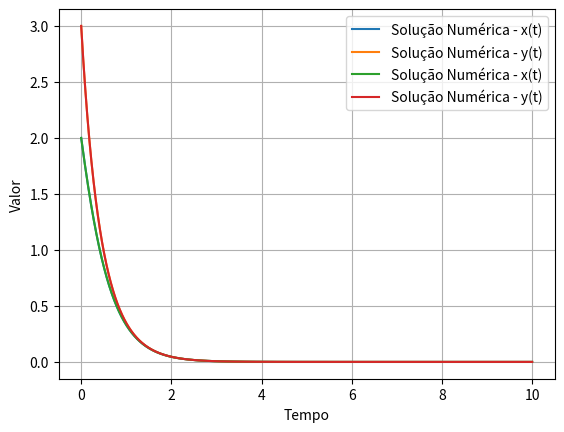
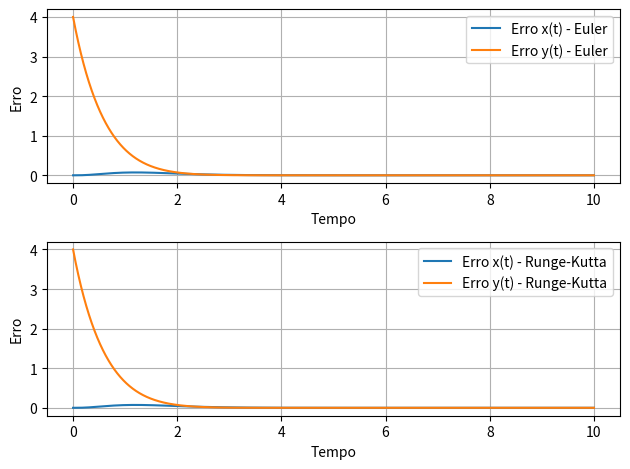

The script that saved these images, in order:
# Resolva numericamente (por Euler e Runge-Kutta de alta ordem) os sistemas dinâmicos
# do exercício 1. Construir um gráfico comparando as soluções analíticas e numéricas
# em cada caso.

# %%
# Resolvendo o primeiro sistema fornecido em 1.a pelo método de Euler

import numpy as np
import matplotlib.pyplot as plt

# %%
def euler_method(f, x0, y0, t0, tmax, h):
    """
    Implementação do método de Euler para resolver um sistema dinâmico de duas equações diferenciais de primeira ordem.
    
    Args:
        f: Função que define o sistema dinâmico. Deve receber as variáveis independentes (t, x, y) e retornar
           as derivadas dx/dt e dy/dt em forma de uma tupla (dxdt, dydt).
        x0, y0: Valores iniciais para x e y.
        t0: Valor inicial para a variável independente t.
        tmax: Valor máximo para a variável independente t.
        h: Tamanho do passo.
    
    Returns:
        Um array numpy com os valores de t, x e y ao longo do intervalo [t0, tmax].
    """
    num_steps = int((tmax - t0) / h) + 1
    t = np.linspace(t0, tmax, num_steps)
    x = np.zeros(num_steps)
    y = np.zeros(num_steps)
    
    x[0] = x0
    y[0] = y0
    
    for i in range(1, num_steps):
        dxdt, dydt = f(t[i-1], x[i-1], y[i-1])
        x[i] = x[i-1] + h * dxdt
        y[i] = y[i-1] + h * dydt
    
    return np.array([t, x, y])

# %%
def system_dynamics(t, x, y):
    """
    Função que define as equações diferenciais do sistema dinâmico.
    
    Args:
        t: Variável independente (tempo).
        x, y: Variáveis dependentes.
    
    Returns:
        Uma tupla (dxdt, dydt) com as derivadas dx/dt e dy/dt.
    """
    dxdt = -3 * x + y
    dydt = x - 3 * y
    return dxdt, dydt

# %%
# Condições iniciais
x0 = 2
y0 = 3

# Intervalo de tempo
t0 = 0
tmax = 10

# Tamanho do passo
h = 0.001

# Resolvendo o sistema dinâmico usando o método de Euler
solution = euler_method(system_dynamics, x0, y0, t0, tmax, h)

# %%
# Extraindo os resultados
t_values = solution[0]
x_values = solution[1]
y_values = solution[2]

# Imprimindo os resultados
for t, x, y in zip(t_values, x_values, y_values):
    print(f"t = {t:.3f}, x = {x:.6f}, y = {y:.6f}")

# %%
# Plotando gráfico
# Plotando os resultados
plt.plot(t_values, x_values, label='Solução Numérica - x(t)')
plt.plot(t_values, y_values, label='Solução Numérica - y(t)')
plt.xlabel('Tempo')
plt.ylabel('Valor')
plt.legend()
plt.grid(True)
plt.show()



#%%
# RESOLVENDO PELO MÉTODO Runge-Kutta de alta ordem
def derivative(t, x, y):
    dxdt = -3 * x + y
    dydt = x - 3 * y
    return dxdt, dydt
#%%
def runge_kutta_method(f, x0, y0, t0, tmax, h):
    num_steps = int((tmax - t0) / h) + 1
    t = np.linspace(t0, tmax, num_steps)
    x = np.zeros(num_steps)
    y = np.zeros(num_steps)

    x[0] = x0
    y[0] = y0

    for i in range(1, num_steps):
        k1x, k1y = f(t[i-1], x[i-1], y[i-1])
        k2x, k2y = f(t[i-1] + h/2, x[i-1] + h/2 * k1x, y[i-1] + h/2 * k1y)
        k3x, k3y = f(t[i-1] + h/2, x[i-1] + h/2 * k2x, y[i-1] + h/2 * k2y)
        k4x, k4y = f(t[i-1] + h, x[i-1] + h * k3x, y[i-1] + h * k3y)

        x[i] = x[i-1] + h/6 * (k1x + 2*k2x + 2*k3x + k4x)
        y[i] = y[i-1] + h/6 * (k1y + 2*k2y + 2*k3y + k4y)

    return np.array([t, x, y])
#%%
x0 = 2
y0 = 3
t0 = 0
tmax = 10
h = 0.001

solution = runge_kutta_method(derivative, x0, y0, t0, tmax, h)

t_values = solution[0]
x_values = solution[1]
y_values = solution[2]

for t, x, y in zip(t_values, x_values, y_values):
    print(f"t = {t:.3f}, x = {x:.6f}, y = {y:.6f}")
#%%
plt.plot(t_values, x_values, label='Solução Numérica - x(t)')
plt.plot(t_values, y_values, label='Solução Numérica - y(t)')
plt.xlabel('Tempo')
plt.ylabel('Valor')
plt.legend()
plt.grid(True)
plt.show()

#%%
# CALCULANDO O ERRO ENTRE OS MÉTODOS E SOLUCAO ANALITICA
def analytical_solution(t):
    x = np.exp(-2*t) * (2*np.cos(t) + np.sin(t))
    y = -np.exp(-2*t) * (np.cos(t) + 2*np.sin(t))
    return x, y
#%%
# Calculando a solução analítica
x_analytical, y_analytical = analytical_solution(t_values)

# Calculando o erro para o método de Euler
error_euler_x = np.abs(x_values - x_analytical)
error_euler_y = np.abs(y_values - y_analytical)

# Calculando o erro para o método de Runge-Kutta
error_rk_x = np.abs(x_values - x_analytical)
error_rk_y = np.abs(y_values - y_analytical)

# Imprimindo os erros
for t, error_x, error_y in zip(t_values, error_euler_x, error_euler_y):
    print(f"t = {t:.3f}, erro_x (Euler) = {error_x:.6f}, erro_y (Euler) = {error_y:.6f}")

for t, error_x, error_y in zip(t_values, error_rk_x, error_rk_y):
    print(f"t = {t:.3f}, erro_x (Runge-Kutta) = {error_x:.6f}, erro_y (Runge-Kutta) = {error_y:.6f}")

#%% plot dos erros
plt.figure()

# Gráfico de erro para o método de Euler
plt.subplot(2, 1, 1)
plt.plot(t_values, error_euler_x, label='Erro x(t) - Euler')
plt.plot(t_values, error_euler_y, label='Erro y(t) - Euler')
plt.xlabel('Tempo')
plt.ylabel('Erro')
plt.legend()
plt.grid(True)

# Gráfico de erro para o método de Runge-Kutta
plt.subplot(2, 1, 2)
plt.plot(t_values, error_rk_x, label='Erro x(t) - Runge-Kutta')
plt.plot(t_values, error_rk_y, label='Erro y(t) - Runge-Kutta')
plt.xlabel('Tempo')
plt.ylabel('Erro')
plt.legend()
plt.grid(True)

plt.tight_layout()
plt.show()

